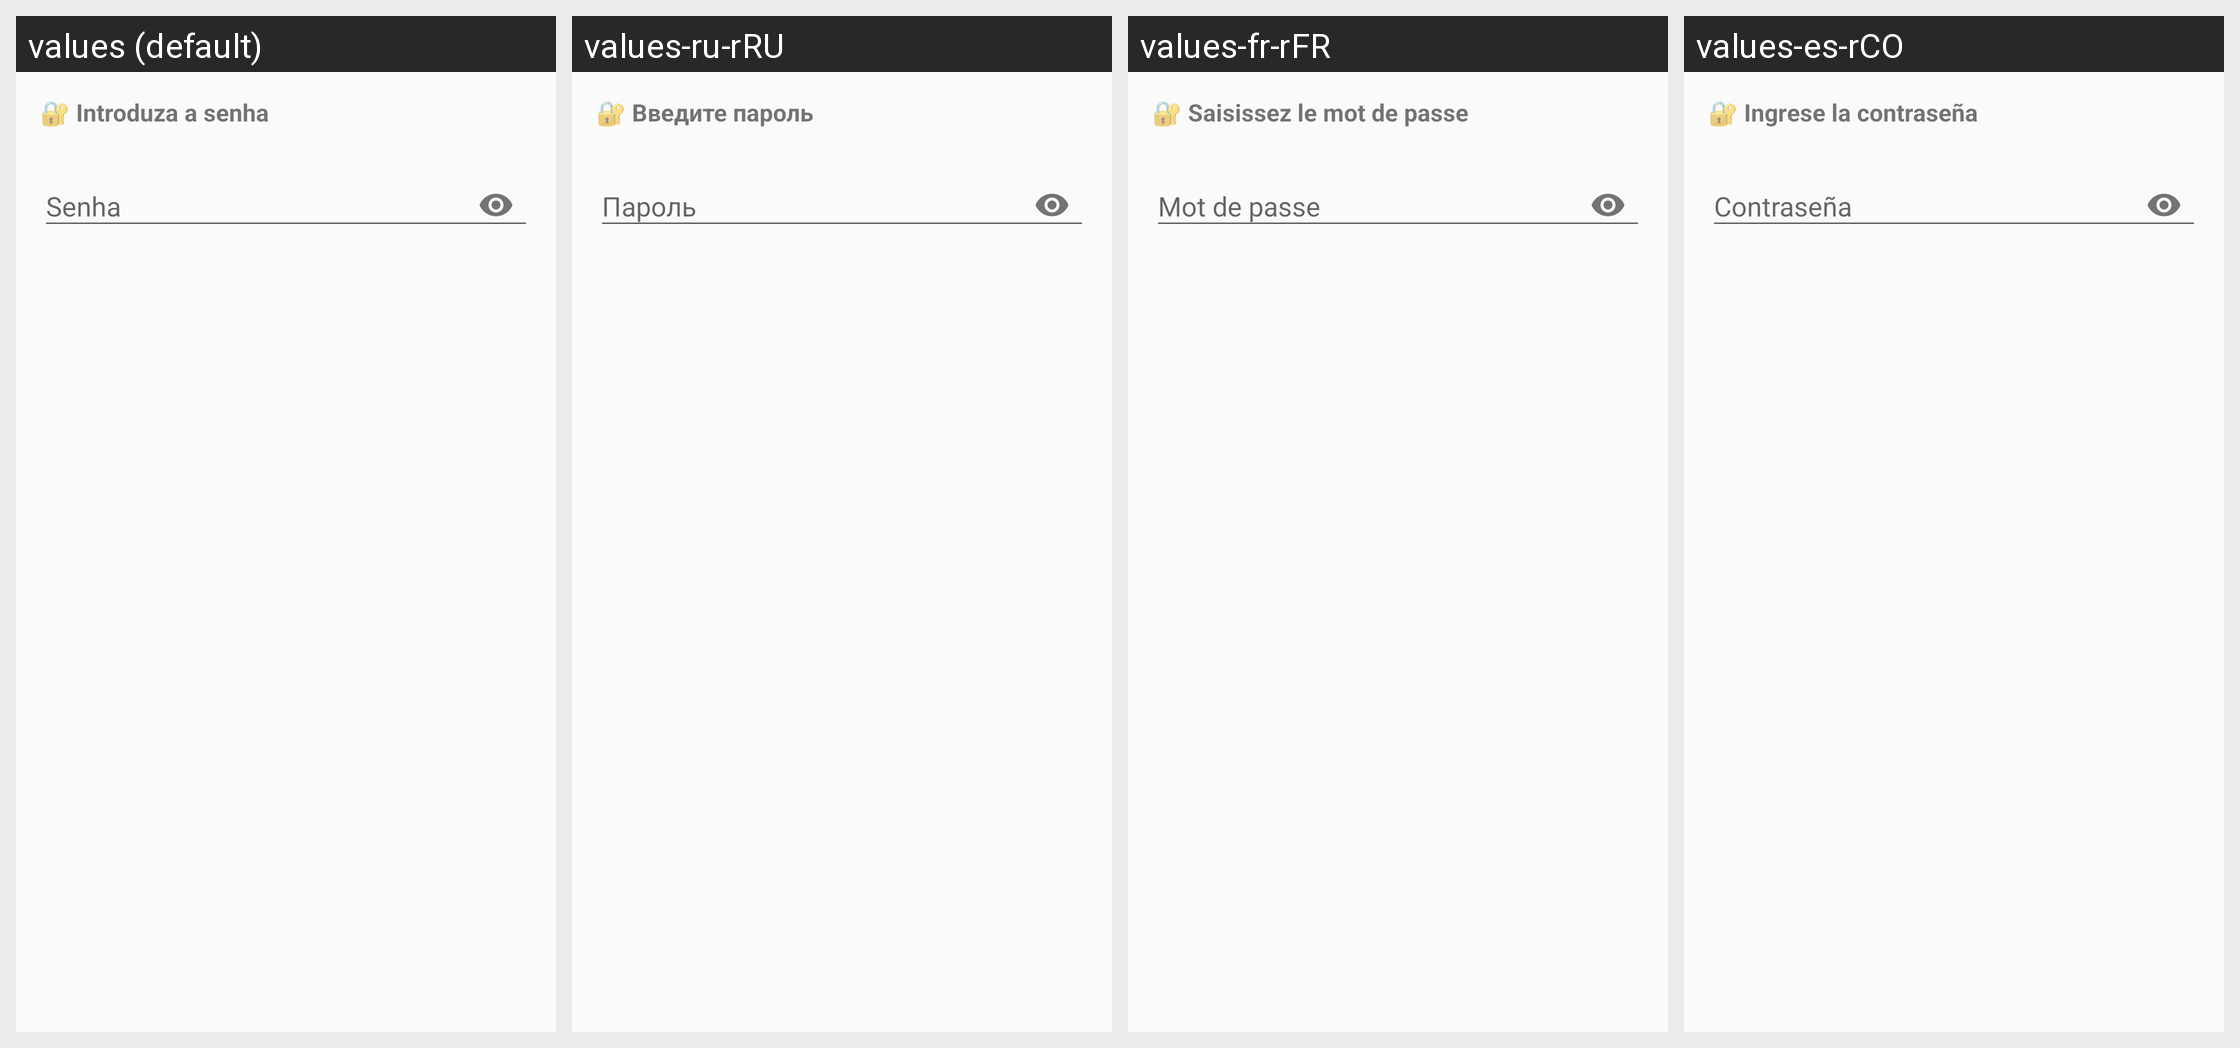

Translations of the strings shown on this Android screen, per locale in the grid:
Android screen res/layout/dialog_senha_importar.xml rendered under 4 locales, left to right: values (default), values-ru-rRU, values-fr-rFR, values-es-rCO. Device: Nexus 5 (rendered at 1080×1920; each locale shown at half size, 540×960, under a caption strip naming it); theme Theme.CredentialsVault.
Other locales in the repository, not shown: values-en-rUS, values-pt-rPT.
Strings drawn on this screen, with the default value and each locale's value (text and hints the layout hard-codes, and strings that could not be matched under every locale, appear in the picture but are not listed):

impexp_senha_importar_titulo
  values: 🔐 Introduza a senha
  values-ru-rRU: 🔐 Введите пароль
  values-fr-rFR: 🔐 Saisissez le mot de passe
  values-es-rCO: 🔐 Ingrese la contraseña

impexp_senha_hint
  values: Senha
  values-ru-rRU: Пароль
  values-fr-rFR: Mot de passe
  values-es-rCO: Contraseña
